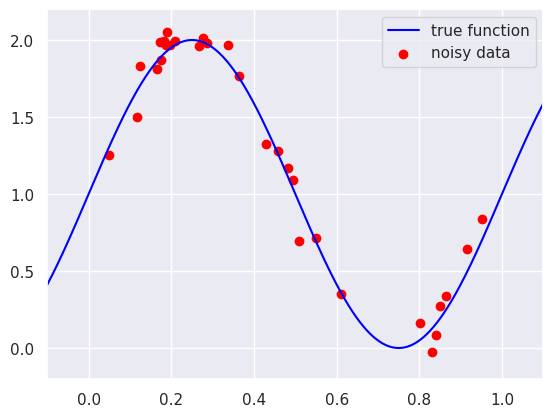

This chart was generated by the following Python code: (Note: this script raises an exception after producing the figure.)
import numpy as np
import matplotlib.pyplot as plt
import seaborn
seaborn.set()

### データを生成する関数
#
def generateData(N, true_data=False, seed=None, sigma=0.0):

    if true_data:
        x = np.linspace(-0.1, 1.1, num=N)
        y = np.sin(2*np.pi*x) + 1
    else:
        # 乱数生成器
        rng = np.random.default_rng(seed)
        x = rng.uniform(0.0, 1.0, N)
        #x = np.linspace(0.0, 1.0, num=N)
        y = np.sin(2*np.pi*x) + 1 + sigma*rng.standard_normal(N)

    return x, y

x_true, y_true  = generateData(1000, true_data=True)
x_noisy, y_noisy = generateData(30, sigma=0.1)
fig, ax = plt.subplots()
ax.set_xlim(-0.1, 1.1)
ax.set_ylim(-0.2, 2.2)
ax.plot(x_true, y_true, color='blue', label='true function')
ax.scatter(x_noisy, y_noisy, color='red', label='noisy data')
ax.legend()
plt.show()

##### 1, x, x^2, x^3, ..., x^D をならべたデータ行列（N x (D+1)）をつくる
#
def makeDataMatrix(x, D):

    N = x.shape[0]
    X = np.zeros((N, D+1))
    X[:, 0] = 1
    for d in range(1, D+1):
        X[:, d] = x**d

    return X

### 線形回帰
#
def LinearRegression(X, y):
    # 正規方程式の左辺の行列を A とする
    A = 0
    # 正規方程式の右辺のベクトルを b とする
    b = 0
    # np.linalg.solve を使って正規方程式を解き，解を w とする
    w = 0
    return w

### リッジ回帰
#
def RidgeRegression(X, y, lam):
    # 正規方程式の左辺の行列を A とする
    eyet = np.ones(X.shape[1])
    eyet[0] = 0.0
    A = lam * np.diag(eyet)
    # 正規方程式の右辺のベクトルを XTY とする
    b = 0
    # np.linalg.solve を使って正規方程式を解き，解を w とする
    w = 0
    return w

# 実験条件
NL, NT = 30, 1000 # 学習データ数，テストデータ数
sig = 0.1 # ノイズの標準偏差
D = 3 # 多項式次数

# 学習データの生成
xL, yL = generateData(NL, sigma=sig)
XL = makeDataMatrix(xL, D)

# 線形回帰
w = LinearRegression(XL, yL)

# 予測値とその平均二乗誤差の計算 (L)
yL_est = XL @ w
msqeL = 0 # ここを修正

# テストデータの生成
xT, yT = generateData(NT, sigma=sig)
XT = makeDataMatrix(xT, D)

# 予測値とその平均二乗誤差の計算 (T)
#  ここを修正
#  ここを修正

print(f'D = {D}, msqeL = {msqeL:.5f}, msqeT = {msqeT:.5f}')

# 真の曲線を描くためのデータ
x_true, y_true = generateData(1000, true_data=True)
X_true = makeDataMatrix(x_true, D)
y_est = X_true @ w

# グラフを描く
fig, ax = plt.subplots()
ax.set_xlim(-0.1, 1.1)
ax.set_ylim(-0.2, 2.2)
ax.plot(x_true, y_true, color='blue', label='true function')
ax.scatter(xL, yL, color='red', label='training data')
ax.plot(x_true, y_est, color='green', label='fitted curve')
ax.legend()
plt.show()

# 実験条件
Dlist = [2, 3, 4, 5, 6, 7, 8, 9, 10] # 多項式次数
Ntrial = 100 # 試行回数
NL, NT = 30, 1000 # 学習データ数，テストデータ数

msqeL = np.zeros((len(Dlist), Ntrial))
msqeT = np.zeros((len(Dlist), Ntrial))

for i, D in enumerate(Dlist):

    for n in range(Ntrial):

        # 学習データの生成
        #   同じデータに対して条件を変えながら実験を繰り返すために乱数の種を指定している
        xL, yL = generateData(NL, sigma=0.1, seed=2*n)
        XL = makeDataMatrix(xL, D)

        # 線形回帰
        w = LinearRegression(XL, yL)

        # 予測値とその平均二乗誤差の計算 (L)
        yL_est = XL @ w
        msqeL[i, n] = 0 # ここを修正

        # テストデータの生成
        xT, yT = generateData(NT, sigma=0.1, seed=2*n+1)
        XT = makeDataMatrix(xT, D)

        # 予測値とその平均二乗誤差の計算 (T)
        #  ここを修正
        #  ここを修正

    eL, eT = np.mean(msqeL[i, :]), np.mean(msqeT[i, :])
    print(f'# D = {D}, msqeL = {eL:.4g}, msqeT = {eT:.4g}')

# グラフを描く
fig, ax = plt.subplots(1, 2, figsize=(8, 4))
ax[0].boxplot(msqeL.T)
ax[0].set_xticklabels(Dlist)
ax[0].set_ylim(0, 0.1)
ax[0].set_xlabel('D')
ax[0].set_title('msqeL')
ax[1].boxplot(msqeT.T)
ax[1].set_xticklabels(Dlist)
ax[1].set_ylim(0, 0.1)
ax[1].set_xlabel('D')
ax[1].set_title('msqeT')
plt.show()





# 実験条件
lamlist = [0.0, 0.0001, 0.001, 0.01, 0.1] # 正則化パラメータ
Ntrial = 100 # 試行回数
NL, NT = 30, 1000 # 学習データ数，テストデータ数
D = 10

msqeL = np.zeros((len(lamlist), Ntrial))
msqeT = np.zeros((len(lamlist), Ntrial))

# つづきを書く


fig, ax = plt.subplots(1, 2, figsize=(8, 4))
ax[0].boxplot(msqeL.T)
ax[0].set_xticklabels(lamlist)
ax[0].set_ylim(0, 0.1)
ax[0].set_xlabel('lam')
ax[0].set_title('msqeL')
ax[1].boxplot(msqeT.T)
ax[1].set_xticklabels(lamlist)
ax[1].set_ylim(0, 0.1)
ax[1].set_xlabel('lam')
ax[1].set_title('msqeT')
plt.show()